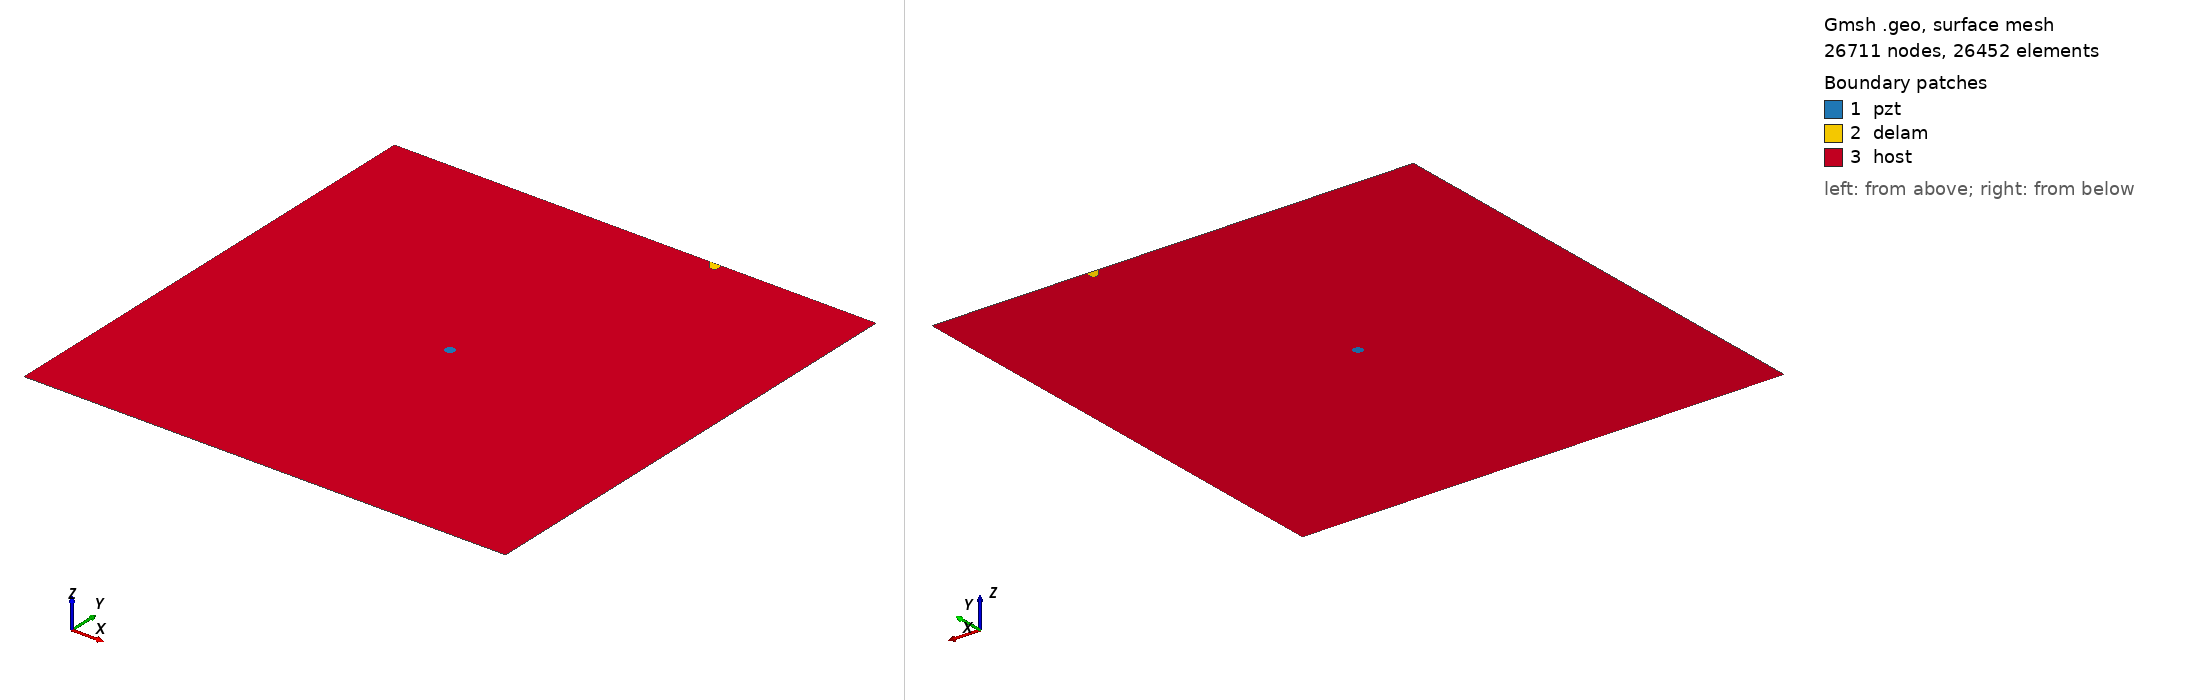

Gmsh geometry script, surface-meshed: 26711 nodes, 26452 surface elements. Boundary patches (legend numbers): 1 pzt, 2 delam, 3 host. Left view from above one corner, right view from below the opposite corner. Legend entries are the model's physical surfaces. The drawing asked Gmsh for element sizes between 1% and 20% of the model's largest extent; the script's own settings can give other sizes.

=== delam1_position_no_97_a_10mm_b_5mm_angle_120.geo (drawn) ===
SetFactory("OpenCASCADE");
L=0.500000; 
W=0.500000; 
a=0.010000; 
b=0.005000; 
x=0.333333; 
y=0.500000; 
alpha=0.666667 *Pi; 
r=0.005000; 
xpzt=0.250000; 
ypzt=0.250000; 
//+
Point(1) = {0, 0, 0, 1.0};
//+
Point(2) = {L, 0, 0, 1.0};
//+
Point(3) = {L, W, 0, 1.0};
//+
Point(4) = {0, W, 0, 1.0};
//+
Line(1) = {1, 2};
//+
Line(2) = {2, 3};
//+
Line(3) = {3, 4};
//+
Line(4) = {4, 1};
//+
Circle(5) = {xpzt, ypzt, -0, r, 0, 2*Pi};
//+
Ellipse(6) = {x, y, -0, a, b, 0, 2*Pi};
//+
Rotate {{0, 0, 1}, {x, y, 0}, alpha} {
  Curve{6}; 
}
//+
BooleanDifference{ Curve{6}; Delete; }{ Curve{3}; }
//+
Delete {
  Curve{6}; 
}
//+
Delete {
  Curve{3}; 
}
//+
Line(9) = {7, 8};
//+
Line(10) = {3, 8};
//+
Line(11) = {7, 4};
//+
Curve Loop(1) = {5};
//+
Plane Surface(1) = {1};
//+
Curve Loop(2) = {9, 7};
//+
Plane Surface(2) = {2};
//+
Curve Loop(3) = {10, -7, 11, 4, 1, 2};
//+
Curve Loop(4) = {5};
//+
Plane Surface(3) = {3, 4};
//+
Point(9) = {xpzt, ypzt, 0, 1.0};
//+
Point{9} In Surface {1};// mesh node at centre of pzt
//+
Physical Surface("pzt") = {1};
//+
Physical Surface("delam") = {2};
//+
Physical Surface("host") = {3};

Mesh.Algorithm = 6; // Frontal
Mesh.CharacteristicLengthFactor = 0.080000;
Mesh.CharacteristicLengthMin = 0.001000;
Mesh.CharacteristicLengthMax = 0.200000;
Mesh.RecombineAll = 1; // Apply recombination algorithm
Mesh.SubdivisionAlgorithm = 1; // 1: all quadrangles
Mesh.Smoothing = 1;
